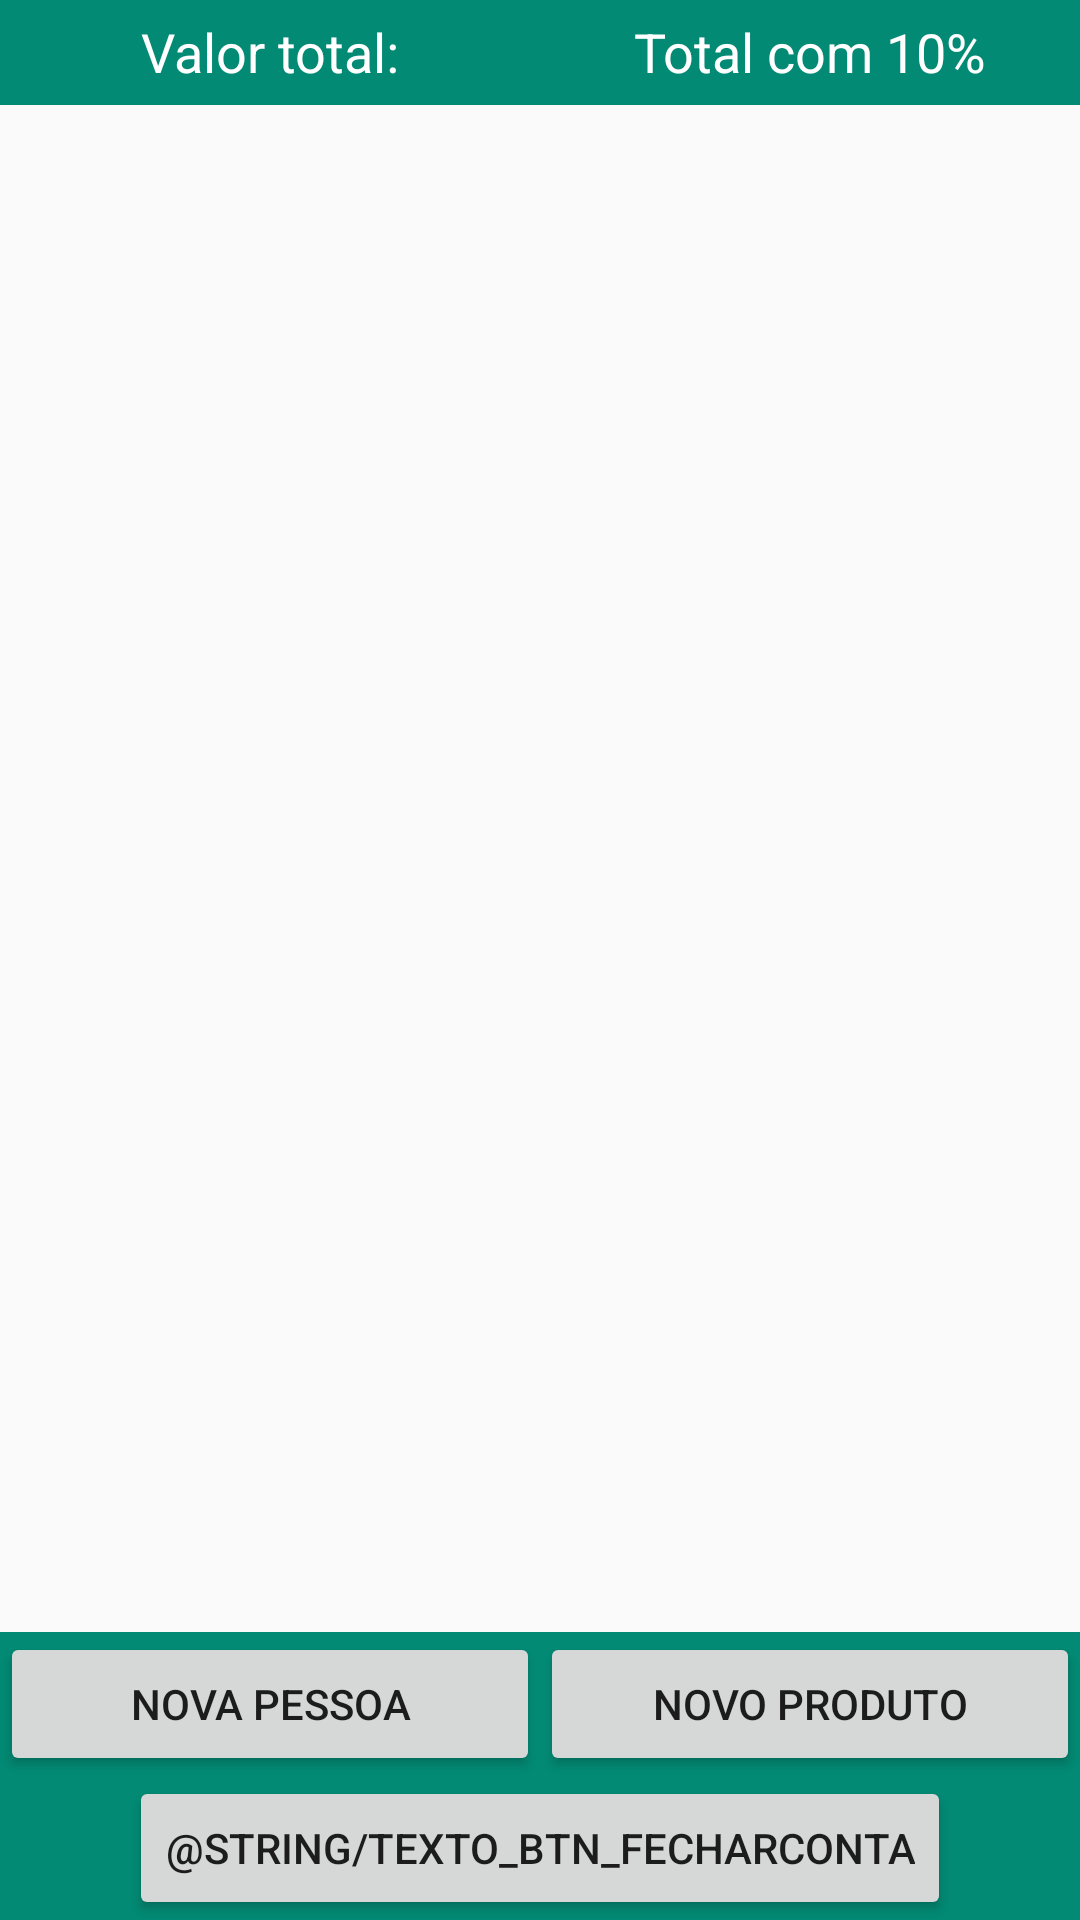

Reconstruct the res/layout file that produces this screen, plus the resources it refers to.
<!-- AndroidManifest.xml: application theme Theme.AppCompat.Light.NoActionBar -->
<!-- res/layout/activity_tela_conta.xml -->
<?xml version="1.0" encoding="utf-8"?>
<LinearLayout xmlns:android="http://schemas.android.com/apk/res/android"
    xmlns:tools="http://schemas.android.com/tools"
    android:layout_width="match_parent"
    android:layout_height="match_parent"
    tools:context=".TelaConta"
    android:orientation="vertical">

    <LinearLayout
        android:layout_width="match_parent"
        android:layout_height="35dp">

        <TextView
            android:id="@+id/valorTotal"
            android:layout_width="match_parent"
            android:layout_height="match_parent"
            android:layout_weight="1"
            android:background="@color/colorPrimary"
            android:paddingTop="5dp"
            android:text="@string/valor_conta"
            android:textAlignment="center"
            android:textAppearance="?android:attr/textAppearanceMedium"
            android:textColor="@android:color/white" />

        <TextView
            android:id="@+id/valor10PorCento"
            android:layout_width="match_parent"
            android:layout_height="match_parent"
            android:layout_weight="1"
            android:background="@color/colorPrimary"
            android:paddingTop="5dp"
            android:text="@string/valor_10_por_cento"
            android:textAlignment="center"
            android:textAppearance="?android:attr/textAppearanceMedium"
            android:textColor="@android:color/white" />
    </LinearLayout>

    <ListView
        android:id="@+id/listaPessoasTelaConta"
        android:layout_width="match_parent"
        android:layout_height="match_parent"
        android:layout_weight="1">

    </ListView>

    <LinearLayout
        android:layout_width="match_parent"
        android:layout_height="wrap_content"
        android:orientation="horizontal"
        android:background="@color/colorPrimary">

        <Button
            android:id="@+id/btn_NovaPessoa"
            android:layout_width="match_parent"
            android:layout_height="wrap_content"
            android:layout_weight="1"
            android:text="@string/texto_btn_TelaPessoas" />
        <Button
            android:id="@+id/btn_CadastroAlimento"
            android:layout_width="match_parent"
            android:layout_height="wrap_content"
            android:layout_weight="1"
            android:text="@string/texto_btn_AdicionarComida"/>
        
    </LinearLayout>
    <LinearLayout
        android:layout_width="match_parent"
        android:layout_height="wrap_content"
        android:orientation="vertical"
        android:background="@color/colorPrimary">

        <Button
            android:id="@+id/btn_FecharConta"
            android:layout_width="wrap_content"
            android:layout_height="wrap_content"
            android:layout_gravity="center_horizontal"
            android:text="@string/texto_btn_FecharConta" />
    </LinearLayout>

</LinearLayout>
<!-- resources referenced by this layout -->
<resources>
  <color name="colorPrimary">#028A74</color>
  <string name="texto_btn_AdicionarComida">Novo produto</string>
  <string name="texto_btn_TelaPessoas">Nova pessoa</string>
  <string name="valor_10_por_cento">Total com 10%</string>
  <string name="valor_conta">Valor total:</string>
</resources>
